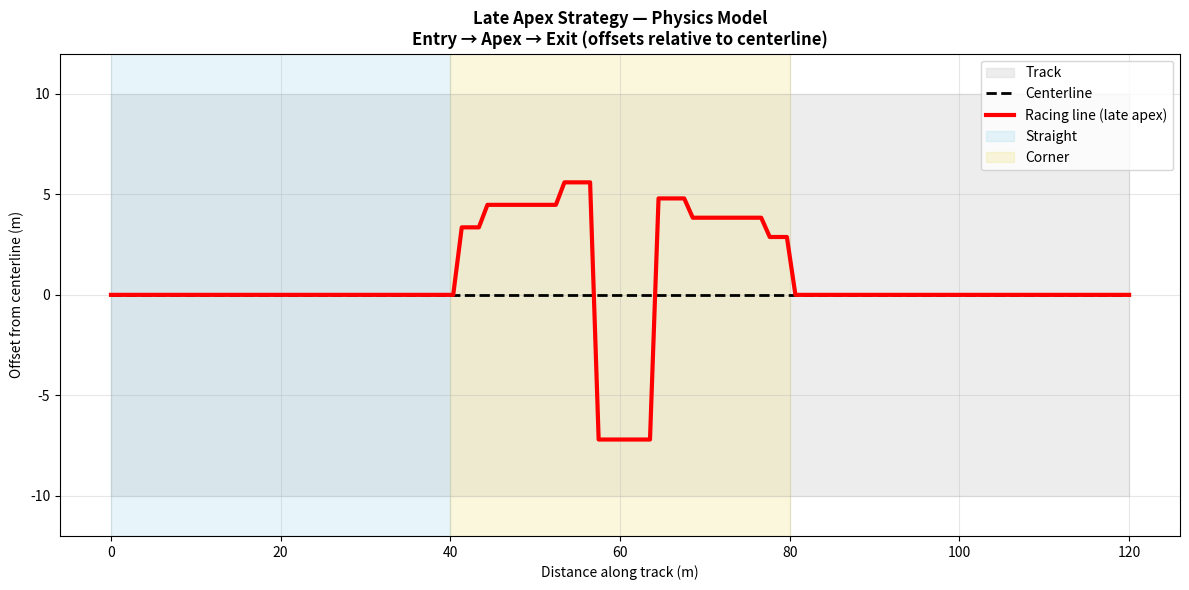

Write the Python code that produced this figure.
"""
Physics Model Component 3: Late Apex Strategy (Simplified View)
Exact strategy from Backend/simulation/algorithms/physics_model.py

- Speed-based factors: 1.0 (<30 m/s), 0.8 (30-50), 0.6 (>50)
- Phase factors: Entry -0.7, Apex +0.9, Exit -0.6
- Max offset: 40% of track width (80% usage)
"""

import numpy as np
import matplotlib.pyplot as plt
import argparse


def late_apex_offsets(curvature, speeds, track_width):
    n = len(curvature)
    offsets = np.zeros(n)
    max_offset = track_width * 0.4

    for i in range(5, n - 5):  # Skip endpoints (same as implementation)
        k = abs(curvature[i])
        if k > 0.003:  # Corner
            corner_direction = -np.sign(curvature[i])
            v = speeds[i]
            # Speed factor
            if v < 30:
                sf = 1.0
            elif v < 50:
                sf = 0.8
            else:
                sf = 0.6
            # Phase factor
            look_ahead = min(i + 10, n - 1)
            look_behind = max(i - 10, 0)
            ahead_k = np.mean(np.abs(curvature[i:look_ahead]))
            behind_k = np.mean(np.abs(curvature[look_behind:i]))
            if behind_k < k and ahead_k < k:
                pf = 0.9 * sf  # Apex
            elif behind_k < k:
                pf = -0.7 * sf  # Entry
            else:
                pf = -0.6 * sf  # Exit
            offsets[i] = max_offset * pf * corner_direction
    return offsets


def main(out_path: str | None = None):
    # Synthetic single corner for clarity
    n = 120
    track_width = 20.0
    x = np.linspace(0, 120, n)

    curvature = np.zeros(n)
    corner_start, corner_end = 40, 80
    for i in range(corner_start, corner_end + 1):
        t = (i - corner_start) / (corner_end - corner_start)
        curvature[i] = 0.08 * (1 - 4 * (t - 0.5) ** 2)

    speeds = np.full(n, 70.0)
    for i in range(corner_start, corner_end + 1):
        t = (i - corner_start) / (corner_end - corner_start)
        speeds[i] = 25 + 35 * (4 * (t - 0.5) ** 2)

    offsets = late_apex_offsets(curvature, speeds, track_width)

    # Single clean plot: track centerline and racing line (offsets)
    plt.figure(figsize=(12, 6))
    centerline_y = np.zeros_like(x)
    racing_y = offsets

    plt.fill_between(x, -track_width / 2, track_width / 2, color='lightgray', alpha=0.4, label='Track')
    plt.plot(x, centerline_y, 'k--', linewidth=2, label='Centerline')
    plt.plot(x, racing_y, 'r-', linewidth=3, label='Racing line (late apex)')

    # Annotate phases by coloring regions
    plt.axvspan(0, corner_start, color='skyblue', alpha=0.2, label='Straight')
    plt.axvspan(corner_start, corner_end, color='khaki', alpha=0.3, label='Corner')

    plt.title('Late Apex Strategy — Physics Model\nEntry → Apex → Exit (offsets relative to centerline)', weight='bold')
    plt.xlabel('Distance along track (m)')
    plt.ylabel('Offset from centerline (m)')
    plt.ylim(-12, 12)
    plt.grid(True, alpha=0.3)
    plt.legend(loc='upper right')
    plt.tight_layout()
    if out_path:
        plt.savefig(out_path, dpi=200, bbox_inches='tight')
    else:
        plt.show()


if __name__ == '__main__':
    parser = argparse.ArgumentParser()
    parser.add_argument('--out', type=str, default=None, help='Path to save the figure (PNG)')
    args = parser.parse_args()
    main(args.out)
